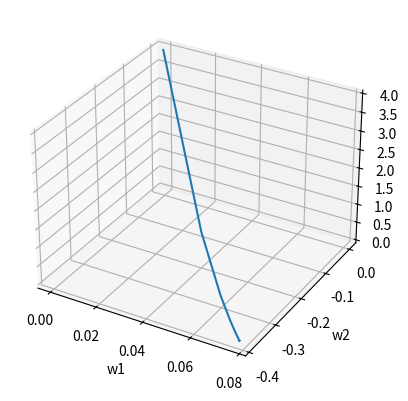

This figure's Python source:
import numpy as np
import matplotlib.pyplot as plt

# define the function
x1 = 1
x2 = 1
w1 = 0
w2 = 0

J = (x1*w1 - 5*x2*w2 - 2)**2

# define the partial derivatives
dJdw1 = 2*(x1*w1 - 5*x2*w2 - 2)*x1
dJdw2 = 2*(x1*w1 - 5*x2*w2 - 2)*(-5*x2)

learning_rate = 0.01
epoch = 100

# gradient descent
w1Array = []
w2Array = []
JArray = []
for i in range(epoch):
    w1Array.append(w1)
    w2Array.append(w2)
    JArray.append(J)
    w1 = w1 - learning_rate*dJdw1
    w2 = w2 - learning_rate*dJdw2

    J = (x1*w1 - 5*x2*w2 - 2)**2
    dJdw1 = 2*(x1*w1 - 5*x2*w2 - 2)*x1
    dJdw2 = 2*(x1*w1 - 5*x2*w2 - 2)*(-5*x2)

    ##print("epoch: ", i, "J: ", J, "w1: ", w1, "w2: ", w2)

fig = plt.figure()
ax = fig.add_subplot(111, projection='3d')
ax.plot(w1Array, w2Array, JArray)
ax.set_xlabel('w1')
ax.set_ylabel('w2')
ax.set_zlabel('J')
plt.show()